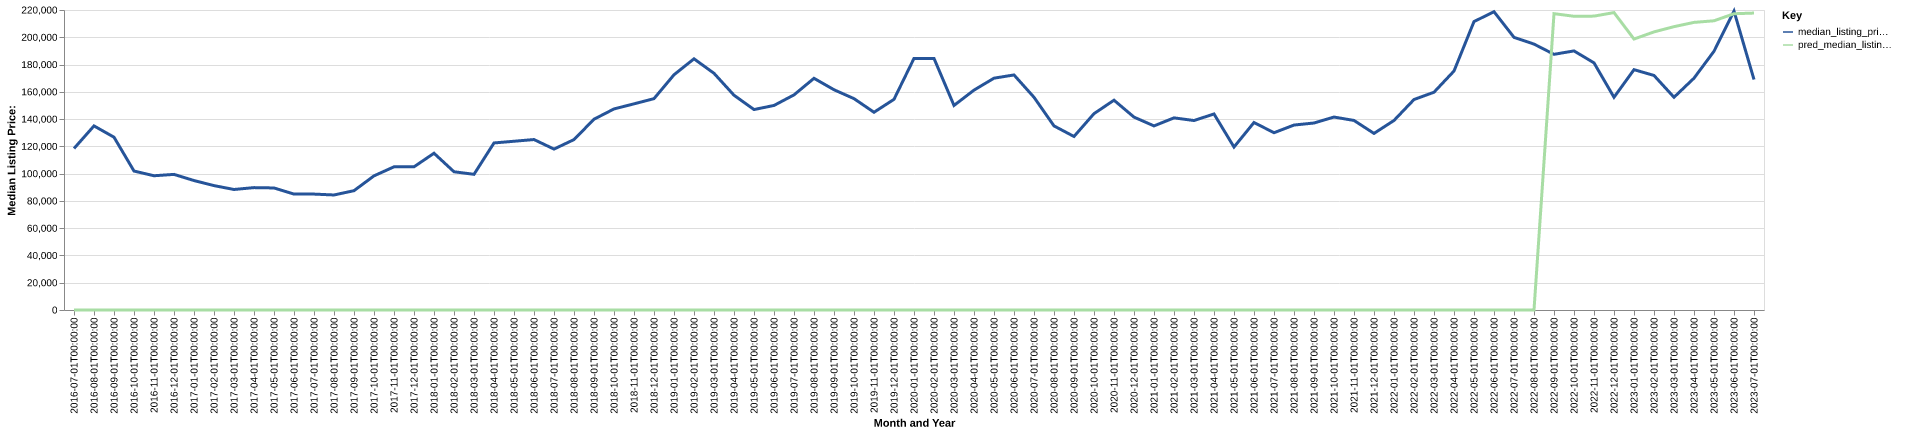

The file beside this chart, header and first rows:
date, time_idx, median_listing_price, thirty_year_interest_rate_five, month, county_name, active_listing_count, median_days_on_market, pred_median_listing_price, month_year
2016-07-01, 0, 118450, 3.72, 7, Lamesa, TX, 12.0, 48.0, 0, Jul-2016
2016-08-01, 1, 135000, 3.73, 8, Lamesa, TX, 13.0, 77.0, 0, Aug-2016
2016-09-01, 2, 126725, 3.66, 9, Lamesa, TX, 14.0, 97.0, 0, Sep-2016
2016-10-01, 3, 101900, 3.64, 10, Lamesa, TX, 14.0, 100.0, 0, Oct-2016
2016-11-01, 4, 98450, 3.66, 11, Lamesa, TX, 14.0, 76.0, 0, Nov-2016
2016-12-01, 5, 99450, 3.48, 12, Lamesa, TX, 14.0, 85.0, 0, Dec-2016
2017-01-01, 6, 94925, 3.45, 1, Lamesa, TX, 13.0, 113.0, 0, Jan-2017
2017-02-01, 7, 91225, 3.5, 2, Lamesa, TX, 17.0, 124.0, 0, Feb-2017
2017-03-01, 8, 88375, 3.52, 3, Lamesa, TX, 18.0, 99.0, 0, Mar-2017
2017-04-01, 9, 89750, 4.03, 4, Lamesa, TX, 16.0, 101.0, 0, Apr-2017
2017-05-01, 10, 89500, 4.32, 5, Lamesa, TX, 21.0, 78.0, 0, May-2017
2017-06-01, 11, 85000, 4.2, 6, Lamesa, TX, 19.0, 91.0, 0, Jun-2017
2017-07-01, 12, 85000, 4.19, 7, Lamesa, TX, 20.0, 85.0, 0, Jul-2017
2017-08-01, 13, 84350, 4.3, 8, Lamesa, TX, 26.0, 79.0, 0, Aug-2017
2017-09-01, 14, 87500, 4.1, 9, Lamesa, TX, 33.0, 35.0, 0, Sep-2017
2017-10-01, 15, 98375, 4.05, 10, Lamesa, TX, 45.0, 53.0, 0, Oct-2017
2017-11-01, 16, 105000, 3.94, 11, Lamesa, TX, 40.0, 66.0, 0, Nov-2017
2017-12-01, 17, 105000, 4.03, 12, Lamesa, TX, 40.0, 89.0, 0, Dec-2017
2018-01-01, 18, 114950, 3.93, 1, Lamesa, TX, 37.0, 109.0, 0, Jan-2018
2018-02-01, 19, 101375, 3.83, 2, Lamesa, TX, 40.0, 110.0, 0, Feb-2018
2018-03-01, 20, 99500, 3.94, 3, Lamesa, TX, 39.0, 67.0, 0, Mar-2018
2018-04-01, 21, 122500, 3.95, 4, Lamesa, TX, 37.0, 66.0, 0, Apr-2018
2018-05-01, 22, 123750, 3.99, 5, Lamesa, TX, 35.0, 70.0, 0, May-2018
2018-06-01, 23, 125000, 4.15, 6, Lamesa, TX, 30.0, 79.0, 0, Jun-2018
2018-07-01, 24, 118000, 4.4, 7, Lamesa, TX, 29.0, 78.0, 0, Jul-2018
2018-08-01, 25, 124975, 4.46, 8, Lamesa, TX, 32.0, 70.0, 0, Aug-2018
2018-09-01, 26, 139900, 4.58, 9, Lamesa, TX, 25.0, 63.0, 0, Sep-2018
2018-10-01, 27, 147450, 4.66, 10, Lamesa, TX, 25.0, 67.0, 0, Oct-2018
2018-11-01, 28, 151175, 4.62, 11, Lamesa, TX, 28.0, 66.0, 0, Nov-2018
2018-12-01, 29, 155000, 4.54, 12, Lamesa, TX, 26.0, 82.0, 0, Dec-2018
2019-01-01, 30, 172500, 4.6, 1, Lamesa, TX, 25.0, 98.0, 0, Jan-2019
2019-02-01, 31, 184200, 4.72, 2, Lamesa, TX, 26.0, 109.0, 0, Feb-2019
2019-03-01, 32, 173571, 4.9, 3, Lamesa, TX, 30.0, 88.0, 0, Mar-2019
2019-04-01, 33, 157500, 4.94, 4, Lamesa, TX, 28.0, 58.0, 0, Apr-2019
2019-05-01, 34, 147000, 4.75, 5, Lamesa, TX, 26.0, 80.0, 0, May-2019
2019-06-01, 35, 150000, 4.51, 6, Lamesa, TX, 23.0, 95.0, 0, Jun-2019
2019-07-01, 36, 157750, 4.41, 7, Lamesa, TX, 24.0, 68.0, 0, Jul-2019
2019-08-01, 37, 169909, 4.41, 8, Lamesa, TX, 23.0, 67.0, 0, Aug-2019
2019-09-01, 38, 161523, 4.2, 9, Lamesa, TX, 22.0, 67.0, 0, Sep-2019
2019-10-01, 39, 155000, 4.14, 10, Lamesa, TX, 21.0, 70.0, 0, Oct-2019
2019-11-01, 40, 145000, 3.84, 11, Lamesa, TX, 20.0, 80.0, 0, Nov-2019
2019-12-01, 41, 154500, 3.81, 12, Lamesa, TX, 21.0, 85.0, 0, Dec-2019
2020-01-01, 42, 184500, 3.75, 1, Lamesa, TX, 24.0, 96.0, 0, Jan-2020
2020-02-01, 43, 184500, 3.73, 2, Lamesa, TX, 25.0, 67.0, 0, Feb-2020
2020-03-01, 44, 150000, 3.78, 3, Lamesa, TX, 28.0, 54.0, 0, Mar-2020
2020-04-01, 45, 161250, 3.75, 4, Lamesa, TX, 22.0, 84.0, 0, Apr-2020
2020-05-01, 46, 169999, 3.74, 5, Lamesa, TX, 22.0, 136.0, 0, May-2020
2020-06-01, 47, 172374, 3.72, 6, Lamesa, TX, 25.0, 94.0, 0, Jun-2020
2020-07-01, 48, 156000, 3.49, 7, Lamesa, TX, 26.0, 60.0, 0, Jul-2020
2020-08-01, 49, 135000, 3.65, 8, Lamesa, TX, 24.0, 85.0, 0, Aug-2020
2020-09-01, 50, 127250, 3.33, 9, Lamesa, TX, 22.0, 86.0, 0, Sep-2020
2020-10-01, 51, 144000, 3.28, 10, Lamesa, TX, 22.0, 77.0, 0, Oct-2020
2020-11-01, 52, 153850, 3.21, 11, Lamesa, TX, 21.0, 83.0, 0, Nov-2020
2020-12-01, 53, 141450, 3.07, 12, Lamesa, TX, 23.0, 67.0, 0, Dec-2020
2021-01-01, 54, 135000, 2.99, 1, Lamesa, TX, 20.0, 66.0, 0, Jan-2021
2021-02-01, 55, 140900, 2.93, 2, Lamesa, TX, 18.0, 77.0, 0, Feb-2021
2021-03-01, 56, 138950, 2.88, 3, Lamesa, TX, 15.0, 96.0, 0, Mar-2021
2021-04-01, 57, 143750, 2.84, 4, Lamesa, TX, 14.0, 118.0, 0, Apr-2021
2021-05-01, 58, 119500, 2.71, 5, Lamesa, TX, 20.0, 22.0, 0, May-2021
2021-06-01, 59, 137500, 2.79, 6, Lamesa, TX, 22.0, 54.0, 0, Jun-2021
... 25 more rows
